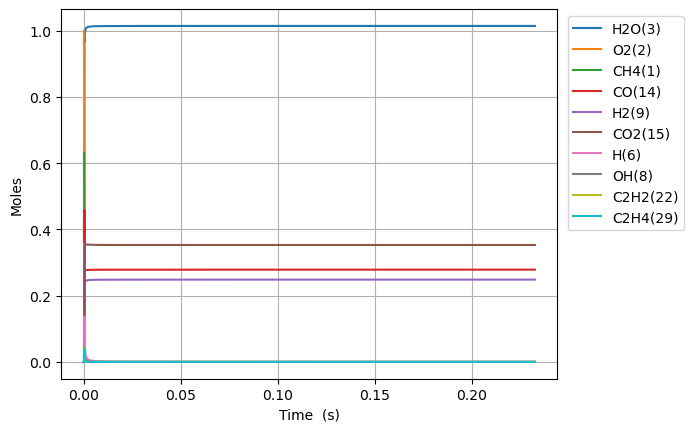

The file beside this chart, header and first rows:
Time (s), Volume (m^3), N2, Ne, CH4(1), O2(2), H2O(3), C(4), CH(5), CH3(18), HO2(12), CH3O2(36), OH(8), H(6), H2(9), CH2O(19), O(7), CH3O(26), C2H5(31), C2H4(29), C2H6(30), HCO(16), CO(14), H2O2(13)
0.0, 0.7788, 3.76, 0.0, 0.6318, 1.0, 0.0, 0.0, 0.0, 0.0, 0.0, 0.0, 0.0, 0.0, 0.0, 0.0, 0.0, 0.0, 0.0, 0.0, 0.0, 0.0, 0.0, 0.0
5.907517153799637e-18, 0.7788, 3.76, 0.0, 0.6318, 1, 2.3131774571825144e-38, 1.3461662440888282e-49, 2.3658628559905572e-33, 2.8843743532461545e-16, 1.95237189046309e-16, 8.231907823374542e-30, 8.4897338437228e-28, 9.32002462741491e-17, 2.3911655915139108e-21, 2.3785338710291857e-29, 3.6219072974577806e-22, 4.887777952058756e-30, 1.0005181850139575e-34, 4.0202575517930886e-43, 2.046019962259046e-36, 1.023422476970928e-41, 2.3825277140008887e-41, 1.2835082875655163e-29
1.6541048030638984e-17, 0.7788, 3.76, 0.0, 0.6318, 1, 2.746211574990298e-37, 1.5981685674350746e-48, 1.4289811645093674e-32, 8.076248189142616e-16, 5.46664129329535e-16, 4.9720723233536624e-29, 5.127799241500807e-27, 2.609606895596166e-16, 6.6952690716564204e-21, 1.4366344583030206e-28, 1.0141367326597942e-21, 2.95221788112687e-29, 6.043129875250231e-34, 4.7731237999672326e-42, 1.2357970396083728e-35, 1.2150071633292641e-40, 2.828537511239663e-40, 7.752390056858823e-29
3.7808109784317675e-17, 0.7788, 3.76, 0.0, 0.6318, 1, 2.69625000691133e-36, 1.5690913813171192e-47, 6.879929177586596e-32, 1.845999586114908e-15, 1.249518009895466e-15, 2.3938387920904742e-28, 2.4688146015929395e-26, 5.964815760985482e-16, 1.530349769361132e-20, 6.9167764999737655e-28, 2.3180394959742873e-21, 1.4213658255836438e-28, 2.9095069374497202e-33, 4.686401331086366e-41, 5.949840505427633e-35, 1.1929012350323601e-39, 2.7770751636253353e-39, 3.732442100185143e-28
8.034223329167506e-17, 0.7788, 3.76, 0.0, 0.6318, 1, 2.3848038668732203e-35, 1.387843565819878e-46, 3.0046458192195937e-31, 3.922749120601616e-15, 2.6552257710252438e-15, 1.0454522905234957e-27, 1.0781961979857533e-25, 1.2675233490483976e-15, 3.252004158420062e-20, 3.020738019328658e-27, 4.925888052549098e-21, 6.2074779694053105e-28, 1.2706581516752745e-32, 4.145116594158999e-40, 2.5984601580091145e-34, 1.0551076281955212e-38, 2.456291628495569e-38, 1.630055525150964e-27
1.6541048030638985e-16, 0.7788, 3.76, 0.0, 0.6318, 1, 2.0045718485263687e-34, 1.1665661550902904e-45, 1.2543804791466189e-30, 8.076248189916698e-15, 5.466641293276462e-15, 4.3645575005475406e-27, 4.501256882438437e-25, 2.6096068944360417e-15, 6.69534759520971e-20, 1.2610986612291076e-26, 1.0141757285481874e-20, 2.591499843442943e-27, 5.304747924872418e-32, 3.484239166539144e-39, 1.084813053159798e-33, 8.86881528067238e-38, 2.0646611403685e-37, 6.805160940157117e-27
3.355469743358194e-16, 0.7788, 3.76, 0.0, 0.6318, 1, 1.643469312378284e-33, 9.564214381318577e-45, 5.124553520480046e-30, 1.6383246329913506e-14, 1.108947233774555e-14, 1.783064138970776e-26, 1.8389103082128594e-24, 5.293773983163111e-15, 1.3582173103476055e-19, 5.151999529790596e-26, 2.0574184230478896e-20, 1.0587122328889499e-26, 2.167162838505356e-31, 2.856597300342404e-38, 4.431873192496989e-33, 7.27119046002105e-37, 1.6927339312629236e-36, 2.780130290762135e-26
6.758199623946785e-16, 0.7788, 3.76, 0.0, 0.6318, 1, 1.3309241380204222e-32, 7.745349151227238e-44, 2.0714264423917087e-29, 3.2997242615373747e-14, 2.2335134426550333e-14, 7.207430240072899e-26, 7.43316947693338e-24, 1.0662108152424374e-14, 2.7356378658756086e-19, 2.0825205932782084e-25, 4.144179203698964e-20, 4.2794840241464933e-26, 8.760020483608872e-31, 2.3133495551713974e-37, 1.7914808138904897e-32, 5.8883983288260645e-36, 1.3708197827590465e-35, 1.1237731138025284e-25
1.3563659385123968e-15, 0.7788, 3.76, 0.0, 0.6318, 1, 1.07124356454645e-31, 6.2341314326966395e-43, 8.32911441797419e-29, 6.622523520816066e-14, 4.4826458603626315e-14, 2.8980759220359313e-25, 2.988844750125296e-23, 2.139877645817539e-14, 5.490700792429877e-19, 8.373723793017901e-25, 8.31880233160045e-20, 1.7207616280866856e-25, 3.522367148650529e-30, 1.8619861738275943e-36, 7.203841997670578e-32, 4.739494893456711e-35, 1.1033549442769285e-34, 4.518642263794902e-25
2.7174578907478332e-15, 0.7788, 3.76, 0.0, 0.6318, 1, 8.596055064289107e-31, 5.002498834830878e-42, 3.3403472481415562e-28, 1.3268122048120023e-13, 8.980910695564399e-14, 1.1622580017327603e-24, 1.1986604207139512e-22, 4.2872112938591397e-14, 1.1001713907526044e-18, 3.358237829141473e-24, 1.6672454853742075e-19, 6.901023147138813e-25, 1.4126279234641558e-29, 1.494127113541619e-35, 2.8893647762472087e-31, 3.8031455902230136e-34, 8.853727314981604e-34, 1.812177647819163e-24
5.439641795218706e-15, 0.7788, 3.76, 0.0, 0.6318, 1, 6.887304551340086e-30, 4.0080881351651227e-41, 1.3378810851897444e-27, 2.6559319137714255e-13, 1.797744036511422e-13, 4.655093810886132e-24, 4.800893834896014e-22, 8.581878537507931e-14, 2.2027289185625588e-18, 1.3450468306269207e-23, 3.3397384962910148e-19, 2.7640083240283826e-24, 5.657889175095501e-29, 1.1971200662034426e-34, 1.1574948583512325e-30, 3.0471435689259928e-33, 7.093753891218953e-33, 7.258162850265696e-24
1.0884009604160452e-14, 0.7788, 3.76, 0.0, 0.6318, 1, 5.51403137798904e-29, 3.2089100912398544e-40, 5.35500991929384e-27, 5.314171345684796e-13, 3.5970499700798996e-13, 1.8632502752784285e-23, 1.921608660972983e-21, 1.7171212815067875e-13, 4.4092635933107036e-18, 5.383693027336765e-23, 6.6917745437027455e-19, 1.1063232592042147e-23, 2.264637565823283e-28, 9.584240134073977e-34, 4.6349321178695196e-30, 2.43956616373786e-32, 5.679313200938695e-32, 2.9051566643846713e-23
2.1772745222043944e-14, 0.7788, 3.76, 0.0, 0.6318, 1, 4.412900842003376e-28, 2.5681073180791485e-39, 2.142700657632446e-26, 1.0630650265489633e-12, 7.195661835850905e-13, 7.455424883665241e-23, 7.688937478809858e-21, 3.4349880531237277e-13, 8.828011419042738e-18, 2.154178798833067e-22, 1.3424046737832205e-18, 4.4267309544582084e-23, 9.061559368105498e-28, 7.670304996815057e-33, 1.8561260120181151e-29, 1.952391987821137e-31, 4.5451714670226535e-31, 1.1624410738911398e-22
4.355021645781093e-14, 0.7788, 3.76, 0.0, 0.6318, 1, 3.530990998360746e-27, 2.0548824278329978e-38, 8.572191212902192e-26, 2.1263608329011697e-12, 1.439288556192913e-12, 2.982652850505836e-22, 3.0760755240221906e-20, 6.870721260777448e-13, 1.7688220973232182e-17, 8.618120548007041e-22, 2.700139149926331e-18, 1.7709781246791107e-22, 3.6252612304787775e-27, 6.137409086355919e-32, 7.438110199029404e-29, 1.5622064227429924e-30, 3.636819496989936e-30, 4.650521183388972e-22
8.710515892934489e-14, 0.7788, 3.76, 0.0, 0.6318, 1, 2.8250607742866885e-26, 1.6440722553816577e-37, 3.429150224567012e-25, 4.252952535170543e-12, 2.878733299223041e-12, 1.1931561836346189e-21, 1.230530238600609e-19, 1.374218633376453e-12, 3.549949567477193e-17, 3.447530891375382e-21, 5.46072823224e-18, 7.084468972117623e-22, 1.4502604598037037e-26, 4.9103928489154545e-31, 2.9854050472003e-28, 1.2498777180867823e-29, 2.9097186578030876e-29, 1.8603598326900827e-21
1.7421504387241282e-13, 0.7788, 3.76, 0.0, 0.6318, 1, 2.2601555226672414e-25, 1.315336600078372e-36, 1.37171164215859e-24, 8.506136297969151e-12, 5.757622776541224e-12, 4.772802485264603e-21, 4.922320342402711e-19, 2.748511111045957e-12, 7.148546730856935e-17, 1.3790701582977144e-20, 1.116238676304578e-17, 2.8338868449873964e-21, 5.801581482944689e-26, 3.928499712189835e-30, 1.2021459914529386e-27, 9.999399038045331e-29, 2.3278643185781657e-28, 7.441741828115927e-21
3.4843481375854865e-13, 0.7788, 3.76, 0.0, 0.6318, 1, 1.8081667122040038e-24, 1.0523204260333425e-35, 5.486924095255277e-24, 1.701250525660602e-11, 1.151540169620926e-11, 1.9091466706127465e-20, 1.968967473582293e-18, 5.497093918675153e-12, 1.4491109836363316e-16, 5.516406361024449e-20, 2.3287624057922022e-17, 1.133564955697312e-20, 2.320922682232319e-25, 3.142872650918833e-29, 4.872166150055394e-27, 7.999553273164819e-28, 1.8623018733328843e-27, 2.976757046119764e-20
6.968743535308204e-13, 0.7788, 3.76, 0.0, 0.6318, 1, 1.4465495382262285e-23, 8.419082009253316e-35, 2.1947646800236757e-23, 3.402524890604002e-11, 2.3030959395671685e-11, 7.636559043322485e-20, 7.875944234743512e-18, 1.0994250943109006e-11, 2.975771025404305e-16, 2.206595787760478e-19, 5.042576972916624e-17, 4.534203189997423e-20, 9.285728173816705e-25, 2.5143252034121233e-28, 1.9996743168465167e-26, 6.3994692382069356e-27, 1.4898051247703092e-26, 1.1907147329897271e-19
1e-12, 0.7788, 3.76, 0.0, 0.6318, 1, 5.851072370715049e-23, 3.405685747127023e-34, 5.0586987798583924e-23, 4.8825527873952426e-11, 3.3048940677546574e-11, 1.7601418929249668e-19, 1.8153533035542688e-17, 1.5776498301380998e-11, 4.405062463602015e-16, 5.086101245816911e-19, 7.905888736799257e-17, 1.045069391160056e-19, 2.1409777163959358e-24, 1.0170055051038031e-27, 4.785856498291738e-26, 2.588317318037084e-26, 6.025665609234572e-26, 2.7445214326091954e-19
1.3937534330753638e-12, 0.7788, 3.76, 0.0, 0.6318, 1, 1.157244898979183e-22, 6.7359754214488855e-34, 8.778885102087576e-23, 6.805075913356194e-11, 4.606207423509938e-11, 3.0545548981926525e-19, 3.150389095210074e-17, 2.1988530628796233e-11, 6.261680064952992e-16, 8.826514414005401e-19, 1.1625266658549917e-16, 1.8136082992087482e-19, 3.7158645556485666e-24, 2.0114676845046245e-27, 8.40504481804022e-26, 5.1192068701459885e-26, 1.1917646899871684e-25, 4.762881572825418e-19
2.7875115921644507e-12, 0.7788, 3.76, 0.0, 0.6318, 1, 9.25796108092798e-22, 5.3898678943909674e-33, 3.511388366432265e-22, 1.3610187130332537e-10, 9.212430167594533e-11, 1.2217576669720324e-18, 1.260155144866822e-16, 4.397695254839016e-11, 1.376384815490828e-15, 3.5306838316879795e-18, 2.9410825186317806e-16, 7.253794114905245e-19, 1.4875930920353546e-23, 1.6091718610899898e-26, 3.6870736722727106e-25, 4.0947395111872423e-25, 9.5327623112551e-25, 1.9051562066549678e-18
4.181269751253537e-12, 0.7788, 3.76, 0.0, 0.6318, 1, 2.6471975420737355e-21, 1.5413848312216614e-32, 7.46144942741669e-22, 2.0415307518791216e-10, 1.3818652687876092e-10, 2.5961379974773102e-18, 2.677826255655801e-16, 6.59652370171449e-11, 2.2196360442799603e-15, 7.502810215938351e-18, 5.181649982224389e-16, 1.5413358670324828e-18, 3.163273011555393e-23, 4.6012881112181354e-26, 8.38360671984328e-25, 1.170735669242665e-24, 2.72554930684264e-24, 4.048458114744534e-18
5.5750279103426244e-12, 0.7788, 3.76, 0.0, 0.6318, 1, 5.58370340579906e-21, 3.251772001281676e-32, 1.2727957136265453e-21, 2.72204370787426e-10, 1.8424874984352527e-10, 4.428552260636506e-18, 4.568049816319594e-16, 8.795338403600179e-11, 3.155921111574441e-15, 1.2799075916168187e-17, 7.884222751864645e-16, 2.629187091902471e-18, 5.399751173643873e-23, 9.705579253838763e-26, 1.5214573979950266e-24, 2.4692211428592873e-24, 5.7485413143732364e-24, 6.906193058863711e-18
8.362544228520799e-12, 0.7788, 3.76, 0.0, 0.6318, 1, 1.5250810758554077e-20, 8.88516225722875e-32, 2.635023692856267e-21, 4.0830717723609376e-10, 2.7637319052041954e-10, 9.16822122651324e-18, 9.457541085572638e-16, 1.319293554901405e-10, 5.246834166097369e-15, 2.6499421785074123e-17, 1.4373646901021152e-15, 5.442876329145712e-18, 1.1193365104660368e-22, 2.6509725732260315e-25, 3.500068521915337e-24, 6.743299813927041e-24, 1.5699084926957073e-23, 1.4298391019695928e-17
1e-11, 0.7788, 3.76, 0.0, 0.6318, 1, 2.4189428137794096e-20, 1.4096160524608422e-31, 3.660897429613801e-21, 4.882574766546141e-10, 3.3048935314170834e-10, 1.2737571991623999e-17, 1.3139955790903444e-15, 1.5776168905675386e-10, 6.63459725541709e-15, 3.6817825689873644e-17, 1.897780293327782e-15, 7.561718024445927e-18, 1.5563490701128912e-22, 4.204801170796691e-25, 5.1601086216941036e-24, 1.0694779713550249e-23, 2.4898668480685286e-23, 1.9865680735383212e-17
1.1150060546698974e-11, 0.7788, 3.76, 0.0, 0.6318, 1, 3.1909761679348285e-20, 1.8597526507132682e-31, 4.481260909945783e-21, 5.444103209541201e-10, 3.684976229670268e-10, 1.5591877040907148e-17, 1.6084756110728055e-15, 1.7590482149980178e-10, 7.679860997361112e-15, 4.5069476576327813e-17, 2.2561976964593338e-15, 9.256061823298436e-18, 1.9060591791880506e-22, 5.546864490142778e-25, 6.546259818144395e-24, 1.4107550267428158e-23, 3.284408767114772e-23, 2.4317807286916267e-17
1.6725093183055323e-11, 0.7788, 3.76, 0.0, 0.6318, 1, 1.0076070124268571e-19, 5.877939783849769e-31, 9.762578506420178e-21, 8.166177158691499e-10, 5.52746460833991e-10, 3.396698325398391e-17, 3.504516316132994e-15, 2.6385409385510233e-10, 1.366927265830195e-14, 9.820188275346919e-17, 4.451698930688255e-15, 2.0162646302794758e-17, 4.165086460092748e-22, 1.751615990622472e-24, 1.7327337826973118e-23, 4.4531987253583484e-23, 1.0367839095496066e-22, 5.29834723691284e-17
2.2300125819411672e-11, 0.7788, 3.76, 0.0, 0.6318, 1, 2.2918284631295843e-19, 1.338018621662723e-30, 1.7137834073263916e-20, 1.0888265706705846e-09, 7.369952630739963e-10, 5.962699273840035e-17, 6.152710428723199e-15, 3.518011784758421e-10, 2.1139473789830742e-14, 1.7241727868497165e-16, 7.382513779432436e-15, 3.53914137373693e-17, 7.332601374395963e-22, 3.984250697515014e-24, 3.549012582777529e-23, 1.0125955837242249e-22, 2.3575522451326313e-22, 9.302101913450674e-17
3.345019109212437e-11, 0.7788, 3.76, 0.0, 0.6318, 1, 7.651848365873467e-19, 4.475273304004807e-30, 3.81953461667236e-20, 1.633248680143277e-09, 1.1054927601738911e-09, 1.3288792006754666e-16, 1.3715874588499774e-14, 5.276887545864302e-10, 4.054251934928589e-14, 3.844032545010773e-16, 1.5460040105259573e-14, 7.886112672451147e-17, 1.644260557416268e-21, 1.3303448609082474e-23, 1.0341095446874988e-22, 3.378417010255438e-22, 7.866119408110962e-22, 2.07368655007183e-16
5.575032163754976e-11, 0.7788, 3.76, 0.0, 0.6318, 1, 3.5979885575180725e-18, 2.111976665630208e-29, 1.0552057187491689e-19, 2.7221105032712557e-09, 1.8424873246995143e-09, 3.6710226012209607e-16, 3.7911102360179605e-14, 8.794375295611581e-10, 9.720249929528447e-14, 1.0627564099855423e-15, 4.0479601216091466e-14, 2.1777152463411892e-16, 4.600370880929036e-21, 6.256372876114216e-23, 4.259989817876938e-22, 1.586086674479868e-21, 3.6933691809827635e-21, 5.731872779144963e-16
9.999999999999999e-11, 0.7788, 3.76, 0.0, 0.6318, 1, 2.1310241777455926e-17, 1.2598296794834318e-28, 3.38470204452563e-19, 4.882785554328129e-09, 3.30488838661424e-09, 1.1773862008232437e-15, 1.2172855109347178e-13, 1.5773010564080942e-09, 2.801237070944227e-13, 3.414065733193613e-15, 1.2511909682172797e-13, 6.979088822841676e-16, 1.5134556599263513e-20, 3.7066293929819313e-22, 2.284935225301543e-21, 9.363589068093112e-21, 2.18091599375629e-20, 1.840535297717609e-15
1.0035058272840055e-10, 0.7788, 3.76, 0.0, 0.6318, 1, 2.1514773658101982e-17, 1.2719520925818791e-28, 3.408433853592063e-19, 4.8999045869624625e-09, 3.3164747342340563e-09, 1.1856406476426089e-15, 1.2258274940979567e-13, 1.5828295583000608e-09, 2.8194725319617313e-13, 3.4380324408842412e-15, 1.2597548777412672e-13, 7.027987676907897e-16, 1.5242805238188412e-20, 3.742208716168947e-22, 2.3061349084504826e-21, 9.453353759241272e-21, 2.2018252475585482e-20, 1.8534512886472e-15
1.895511049101021e-10, 0.7788, 3.76, 0.0, 0.6318, 1, 1.4787932569913086e-16, 8.865373193473593e-28, 1.2126360210730595e-18, 9.255774526391113e-09, 6.264442672181395e-09, 4.217202808001112e-15, 4.370218414322504e-13, 2.9891916474519394e-09, 9.37064796233126e-13, 1.226909509736741e-14, 4.3871230009721974e-13, 2.4958931864766504e-15, 5.698297303425156e-20, 2.5736807503843997e-21, 1.489821566662216e-20, 6.454957106746115e-20, 1.50416281494675e-19, 6.608437678908461e-15
2.787516270918037e-10, 0.7788, 3.76, 0.0, 0.6318, 1, 4.491595856609966e-16, 2.7229723072267304e-27, 2.6172759451651758e-18, 1.3612020184468818e-08, 9.212401431470602e-09, 9.100306588715418e-15, 9.448808204449512e-13, 4.39499127403072e-09, 1.9729202800300916e-12, 2.654882849547882e-14, 9.40332190990896e-13, 5.378853474887879e-15, 1.279971672129722e-19, 7.820310551747088e-21, 4.43487574121417e-20, 1.9517298821936687e-19, 4.549495731281167e-19, 1.4289254437662605e-14
3.679521492735053e-10, 0.7788, 3.76, 0.0, 0.6318, 1, 1.0010728061774278e-15, 6.136149199681066e-27, 4.551952642722214e-18, 1.79686415891266e-08, 1.2160351006840615e-08, 1.582411949840812e-14, 1.6461003084179618e-12, 5.800228669498868e-09, 3.3893712022027586e-12, 4.628827467092053e-14, 1.630679323041075e-12, 9.341231170825065e-15, 2.310760284780643e-19, 1.743639156006802e-20, 9.776006120453642e-20, 4.331303411259407e-19, 1.009944868928829e-18, 2.4895714360568903e-14
4.5715267145520686e-10, 0.7788, 3.76, 0.0, 0.6318, 1, 1.881874836643834e-15, 1.1662427471563429e-26, 7.013772872538566e-18, 2.2325638767533503e-08, 1.5108291392894246e-08, 2.437749700710268e-14, 2.5406180649590087e-12, 7.204904075531797e-09, 5.18626865372106e-12, 7.14987273912714e-14, 2.5095918676244767e-12, 1.4372318021920298e-14, 3.6909915205944506e-19, 3.279056743913146e-20, 1.824765283755041e-19, 8.107521065582651e-19, 1.891047204732755e-18, 3.842761129954335e-14
6.3555371581861e-10, 0.7788, 3.76, 0.0, 0.6318, 1, 4.9201824639736476e-15, 3.1161478572072866e-26, 1.3508196805634482e-17, 3.1040760543420694e-08, 2.1004144577111936e-08, 4.6931969348402344e-14, 4.9093162454952505e-12, 1.0012569818570413e-08, 9.92084887872804e-12, 1.3837393161254032e-13, 4.832512483390847e-12, 2.7601469402784636e-14, 7.606247142379029e-19, 8.579763420923983e-20, 4.73068827607641e-19, 2.1017246209291236e-18, 4.9052506599257805e-18, 7.426693307484318e-14
8.139547601820132e-10, 0.7788, 3.76, 0.0, 0.6318, 1, 1.0191319180028973e-14, 6.589060750603887e-26, 2.2077602797411858e-17, 3.9757385723297425e-08, 2.6899960941002786e-08, 7.667545228820451e-14, 8.050473155426325e-12, 1.2817990447545064e-08, 1.617546244775483e-11, 2.2726316567907824e-13, 7.907795262660604e-12, 4.4982190633352684e-14, 1.3255714974853365e-18, 1.7784943438893603e-19, 9.750671971552525e-19, 4.31745282342805e-18, 1.0082726628306557e-17, 1.2180552635544118e-13
9.923558045454164e-10, 0.7788, 3.76, 0.0, 0.6318, 1, 1.8355251485995933e-14, 1.2106624379129886e-25, 3.269807836638456e-17, 4.8475514527394054e-08, 3.279574043922282e-08, 1.1351605180711347e-13, 1.1963559430601191e-11, 1.562116800831517e-08, 2.3948847911306014e-11, 3.3825821024920403e-13, 1.1734074178942866e-11, 6.642754193237189e-14, 2.0880600114807526e-18, 3.2056371503014113e-19, 1.7505555100837265e-18, 7.711485909090082e-18, 1.802006894723621e-17, 1.8104160359046352e-13
9.999999999999999e-10, 0.7788, 3.76, 0.0, 0.6318, 1, 1.877964240918026e-14, 1.2397165513606874e-25, 3.31986179552209e-17, 4.884910580679954e-08, 3.3048364205741487e-08, 1.15251810943317e-13, 1.2148467420876068e-11, 1.5741229536931147e-08, 2.4315838529986698e-11, 3.4350941275509634e-13, 1.1914782337979652e-11, 6.743597323312397e-14, 2.1255069792022993e-18, 3.2798653714887954e-19, 1.790831454930471e-18, 7.88689126460587e-18, 1.8430454502808664e-17, 1.8384109371224042e-13
1.1707568489088196e-09, 0.7788, 3.76, 0.0, 0.6318, 1, 3.0065875003073045e-14, 2.02236291501261e-25, 4.5346228143323804e-17, 5.719514717159982e-08, 3.869148302687453e-08, 1.5736398977595472e-13, 1.6648049453109755e-11, 1.8422104526999522e-08, 3.323975512522031e-11, 4.714479852039009e-13, 1.6309996560976748e-11, 9.185339448715082e-14, 3.071888122102962e-18, 5.254980885105753e-19, 2.8611331335598707e-18, 1.2523778235648659e-17, 2.928398814200042e-17, 2.519733878903288e-13
1.5275589376356257e-09, 0.7788, 3.76, 0.0, 0.6318, 1, 6.663253968755128e-14, 4.6642186419113475e-25, 7.663795389661162e-17, 7.463892479516555e-08, 5.0482857298561545e-08, 2.657466063035144e-13, 2.8329220955867084e-11, 2.401726218208761e-08, 5.6369346661222376e-11, 8.047389045900933e-13, 2.7705596463731004e-11, 1.5433781065581627e-13, 5.794037987533202e-18, 1.1666480886581097e-18, 6.324183030013566e-18, 2.7247954175864832e-17, 6.3801228211191e-17, 4.2891725827728815e-13
1.884361026362432e-09, 0.7788, 3.76, 0.0, 0.6318, 1, 1.2496697610535593e-13, 9.075777627221386e-25, 1.1577601182952481e-16, 9.208872024207537e-08, 6.227408340777882e-08, 4.0114700568852067e-13, 4.3089894415576374e-11, 2.9603479089082208e-08, 8.555453881325463e-11, 1.227794438144601e-12, 4.208411369675153e-11, 2.3181421252304227e-13, 9.675061720561856e-18, 2.1918325679174885e-18, 1.1843833674891874e-17, 5.017869199945544e-17, 1.176562634887984e-16, 6.526233303148998e-13
2.2411631150892384e-09, 0.7788, 3.76, 0.0, 0.6318, 1, 2.1012852800260569e-13, 1.5790276318093018e-24, 1.6258781267827563e-16, 1.0954453513408821e-07, 7.40651610075259e-08, 5.629064174894213e-13, 6.092597955657635e-11, 3.518077083321825e-08, 1.2078566859966664e-10, 1.741247653616885e-12, 5.943511459182758e-11, 3.236867739264747e-13, 1.4896128131012593e-17, 3.69193555430439e-18, 1.9899283440819256e-17, 8.28730970134967e-17, 1.9458406247693463e-16, 9.230778288654248e-13
2.5979652038160447e-09, 0.7788, 3.76, 0.0, 0.6318, 1, 3.271706841462647e-13, 2.53837545466411e-24, 2.1690470896065138e-16, 1.2700637106874645e-07, 8.585608975138218e-08, 7.503827137170277e-13, 8.183337990921115e-11, 4.0749152938441704e-08, 1.6205308811288203e-10, 2.34570707344189e-12, 7.974819201166958e-11, 4.29384243890374e-13, 2.163683940817444e-17, 5.7584313392474256e-18, 3.097036561699907e-17, 1.2675953223273607e-16, 2.980394412187279e-16, 1.2402669788779271e-12
3.3115693812696574e-09, 0.7788, 3.76, 0.0, 0.6318, 1, 6.770786761255211e-13, 5.5770660270665705e-24, 3.4740430664884137e-16, 1.6194811229952218e-07, 1.0943749928909052e-07, 1.2000231621934237e-12, 1.3284569357577636e-10, 5.185924994592448e-08, 2.6265829059534746e-10, 3.829926201106504e-12, 1.2921910922914404e-10, 6.8012157388685e-13, 4.038542452860751e-17, 1.1960754788140823e-17, 6.408366164048488e-17, 2.530425949108487e-16, 5.966534982461819e-16, 2.01479411009031e-12
4.02517355872327e-09, 0.7788, 3.76, 0.0, 0.6318, 1, 1.2150118570965515e-12, 1.0554897810086398e-23, 5.059974704956652e-16, 1.9691395626204223e-07, 1.330183092601337e-07, 1.7452331786638665e-12, 1.9609394087489308e-10, 6.293389317279153e-08, 3.872932377066331e-10, 5.684890227178907e-12, 1.904141025379876e-10, 9.798866103770689e-13, 6.732777566920463e-17, 2.1542838152655107e-17, 1.150351795245464e-16, 4.3828774006970787e-16, 1.036408805681498e-15, 2.9760944976478068e-12
4.738777736176883e-09, 0.7788, 3.76, 0.0, 0.6318, 1, 1.9811898128603473e-12, 1.8051278440585964e-23, 6.914622290204458e-16, 2.319039149272617e-07, 1.5659851691315544e-07, 2.3814090660673233e-12, 2.715451442025326e-10, 7.397320477270879e-08, 5.35881268691865e-10, 7.914717953005428e-12, 2.632508331046005e-10, 1.324859785735545e-12, 1.0384664927506683e-16, 3.525857604087121e-17, 1.8768500847161428e-16, 6.90199940897361e-16, 1.6368144753010375e-15, 4.1240579409829156e-12
5.4523819136304955e-09, 0.7788, 3.76, 0.0, 0.6318, 1, 3.0157216845888277e-12, 2.868880271013039e-23, 9.0263215324575e-16, 2.6691799990106084e-07, 1.8017811950682634e-07, 3.1041783291199597e-12, 3.591662445145399e-10, 8.497730598453571e-08, 7.083459884746115e-10, 1.0523218312863771e-11, 3.47647411454274e-10, 1.711531825441124e-12, 1.5129953424740138e-16, 5.38724830080082e-17, 2.8590179523434276e-16, 1.015031038903593e-15, 2.4141925555034158e-15, 5.458574279862425e-12
6.165986091084108e-09, 0.7788, 3.76, 0.0, 0.6318, 1, 4.358605053058429e-12, 4.312580152531057e-23, 1.1383935935321453e-15, 3.019562224345935e-07, 2.0375711430978563e-07, 3.909387097387709e-12, 4.589241044556309e-10, 9.59463171825478e-08, 9.04611267396694e-10, 1.351391696292358e-11, 4.435223957324411e-10, 2.136677165464965e-12, 2.1101890164789858e-16, 7.816005614869384e-17, 4.1356256063650385e-16, 1.4177619482816223e-15, 3.382068623395109e-15, 6.979533398494398e-12
7.593194445991333e-09, 0.7788, 3.76, 0.0, 0.6318, 1, 8.128891710386445e-12, 8.614990888737822e-23, 1.6794659170262575e-15, 3.7210512358709977e-07, 2.5091326966414145e-07, 5.75145095938915e-12, 6.947171985841352e-10, 1.1777954732097629e-07, 1.3682402164938504e-09, 2.0654853014913195e-11, 6.693838948612539e-10, 3.0906463447050887e-12, 3.7247135811929266e-16, 1.469125259469694e-16, 7.727632956018816e-16, 2.4720271444146334e-15, 5.932751411863511e-15, 1.0580339721987443e-11
8.877681965407836e-09, 0.7788, 3.76, 0.0, 0.6318, 1, 1.297573191832795e-11, 1.4496088849902166e-22, 2.240332609535963e-15, 4.3532179116610146e-07, 2.933517036335064e-07, 7.65356728017368e-12, 9.481047571756234e-10, 1.3731063849364745e-07, 1.8661456936464626e-09, 2.8419305158676693e-11, 9.111072201359328e-10, 4.053325279904454e-12, 5.726057310734947e-16, 2.3620600299987687e-16, 1.2358037880560505e-15, 3.717081666977821e-15, 8.970904081612023e-15, 1.4457595928419725e-11
9.999999999999999e-09, 0.7788, 3.76, 0.0, 0.6318, 1, 1.8525638024782488e-11, 2.1545370286235223e-22, 2.7833499509767314e-15, 4.906213575109419e-07, 3.3043054244743714e-07, 9.489075114465912e-12, 1.201273234548623e-09, 1.5428429871986358e-07, 2.3633696066044745e-09, 3.625297979500938e-11, 1.15175116886208e-09, 4.964458132070866e-12, 7.958294469762836e-16, 3.3941163964523404e-16, 1.767353698415019e-15, 5.040225229575205e-15, 1.222537499237847e-14, 1.833845180343892e-11
1.0162169484824339e-08, 0.7788, 3.76, 0.0, 0.6318, 1, 1.9438640641248877e-11, 2.2729943481325457e-22, 2.865687414811835e-15, 4.986168243476244e-07, 3.3578812632087895e-07, 9.766918424364948e-12, 1.2402967014077302e-09, 1.567298756932356e-07, 2.4399927698867694e-09, 3.746640234876996e-11, 1.1887738509461129e-09, 5.101022538512805e-12, 8.321067690627467e-16, 3.5647352427290987e-16, 1.8549145097986768e-15, 5.249600925843382e-15, 1.2742589321676874e-14, 1.8937216216733027e-11
1.1446657004240842e-08, 0.7788, 3.76, 0.0, 0.6318, 1, 2.774688441071743e-11, 3.375628420143302e-22, 3.5506305516149286e-15, 5.619902771471509e-07, 3.7822252214056056e-07, 1.2073775764606415e-11, 1.5710971708618197e-09, 1.7603793528821713e-07, 3.0893467115196812e-09, 4.7809189959748446e-11, 1.5019244557817395e-09, 6.222459165276128e-12, 1.1578862829559035e-15, 5.126720738926435e-16, 2.6530050652971846e-15, 7.0701650255818034e-15, 1.7263231094795543e-14, 2.4018559968318996e-11
1.2731144523657345e-08, 0.7788, 3.76, 0.0, 0.6318, 1, 3.8128575980853115e-11, 4.801390282589226e-22, 4.290639648190706e-15, 6.254422005543531e-07, 4.206548756022387e-07, 1.455791627389009e-11, 1.9403096180713017e-09, 1.9523548755321573e-07, 3.813775379392396e-09, 5.945920427674885e-11, 1.8501040880552197e-09, 7.407869873396135e-12, 1.5566226325945867e-15, 7.09892818359013e-16, 3.6530708168269094e-15, 9.175080414292158e-15, 2.2538476618120962e-14, 2.9700987014913756e-11
1.4015632043073849e-08, 0.7788, 3.76, 0.0, 0.6318, 1, 5.081066452120732e-11, 6.593602411093052e-22, 5.081543812816453e-15, 6.889726426256444e-07, 4.630851713105042e-07, 1.7204507939088504e-11, 2.3477368295335695e-09, 2.1432319699847733e-07, 4.612849222735576e-09, 7.242665758555061e-11, 2.2328621718257965e-09, 8.648817807809842e-12, 2.0347657234795212e-15, 9.533641020553882e-16, 4.878193353366216e-15, 1.155736971903973e-14, 2.8566361058730294e-14, 3.598385764208929e-11
1.530011956249035e-08, 0.7788, 3.76, 0.0, 0.6318, 1, 6.601892830624983e-11, 8.794639758605756e-22, 5.919497962400696e-15, 7.525816485804121e-07, 5.055133939642037e-07, 1.9999997475740632e-11, 2.793180948788944e-09, 2.3330172267605493e-07, 5.486141267540658e-09, 8.672060891101099e-11, 2.6497524771828286e-09, 9.938023621189493e-12, 2.598542907328122e-15, 1.248453635268373e-15, 6.351540781483143e-15, 1.4207629974448943e-14, 3.53391942665552e-14, 4.2866532591725084e-11
1.7869094601323356e-08, 0.7788, 3.76, 0.0, 0.6318, 1, 1.049112182025655e-10, 1.4586323828444125e-21, 7.722666071467173e-15, 8.800355193858702e-07, 5.903635593697746e-07, 2.598925180904626e-11, 3.797325412019334e-09, 2.709338331770398e-07, 7.453684845128726e-09, 1.1931931568649868e-10, 3.584166352309083e-09, 1.2637037508838383e-11, 4.006834905920828e-15, 2.0156612364398552e-15, 1.0136015678391143e-14, 2.02661793131573e-14, 5.1068866090736825e-14, 5.842874071288687e-11
2.0181172136273062e-08, 0.7788, 3.76, 0.0, 0.6318, 1, 1.5079469546017614e-10, 2.159299762513563e-21, 9.473686987047142e-15, 9.95013090485468e-07, 6.667214667880782e-07, 3.177541365736733e-11, 4.829076056662649e-09, 3.0443583318042534e-07, 9.474069042995131e-09, 1.5326708875617696e-10, 4.537482169537469e-09, 1.5176811273940428e-11, 5.625318000596041e-15, 2.9394205032765668e-15, 1.4625168443007077e-14, 2.6514365667353255e-14, 6.762998708662218e-14, 7.447965514496323e-11
... 2,784 more rows
